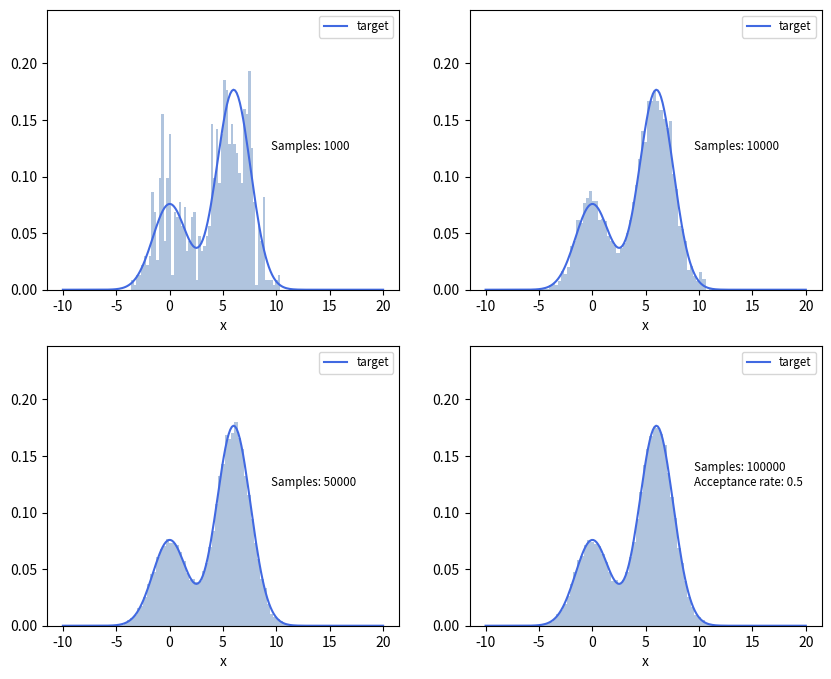
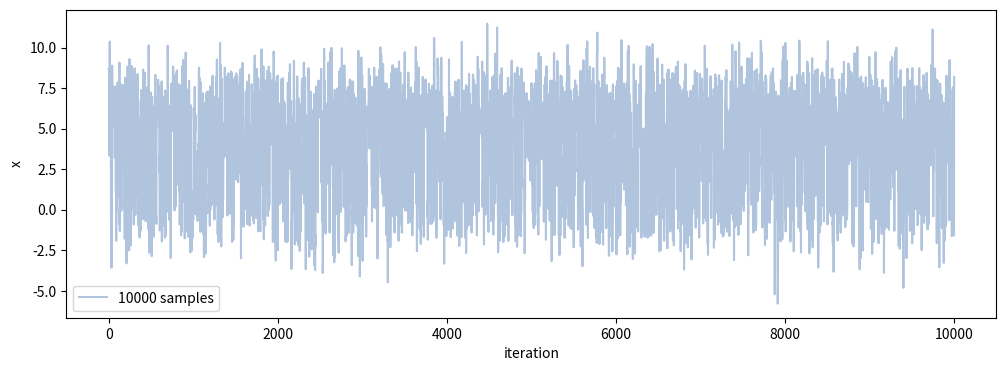

These figures' Python source, in order:
'''
This script shows an example of the Metropolis-Hastings
algorithm with a Gaussian proposal distribtuion and a target 
distribtuion probortinal to 0.3exp(-0.2x^2) + 0.7exp(-0.2(x-6)^2).
Inspiration taken from "An Introduction to MCMC for Machine Learning"
'''
import numpy as np
from scipy.integrate import quad
import matplotlib.pyplot as plt

def target(x):
    return 0.3*np.exp(-0.2*x**2) + 0.7*np.exp(-0.2*(x-6)**2)

def main():

    target_norm, _ = quad(target, -np.inf, np.inf)
    propsal_width  = 5
    n_samples = 100_000
    x_current = 5
    iteration = []
    n_acc = 0
    chain = []

    #Run MCMC (with Random Walk Metropolis)
    for i in range(n_samples):

        x_proposal = np.random.normal(x_current, propsal_width)
        acc_probability = min(1, target(x_proposal)/target(x_current))
        u = np.random.uniform(0, 1)
        iteration.append(i)

        if u <= acc_probability:
            chain.append(x_proposal)
            x_current = x_proposal
            n_acc += 1
        else:
            chain.append(x_current)

    #Plot Histogram
    label = 'target'
    x = np.linspace(-10, 20, 200)
    yMax = 2.8/2*np.max(target(x)/target_norm) 

    fig, axs = plt.subplots(2, 2, figsize=(10,8))
    n = [1000, 10_000, 50_000, 100_000]
    a = [(0,0), (0, 1), (1, 0), (1, 1)]
    for i in range(4):
        txt = f'Samples: {n[i]}'
        axs[a[i]].hist(chain[:n[i]], bins=60,
                       density=True, color='lightsteelblue')
        axs[a[i]].plot(x, target(x)/target_norm,
                       color='royalblue', label=label)
        axs[a[i]].set_ylim(0, yMax)
        axs[a[i]].set_xlabel('x')
        axs[a[i]].legend(fontsize="small")
        if n[i] == n[-1]: 
            txt2 = f'\nAcceptance rate: {round(n_acc/n_samples, 2)}'
            axs[a[i]].text(x=9.5, y=yMax/2, s=txt+txt2 , fontsize="small")
        else:
            axs[a[i]].text(x=9.5, y=yMax/2, s=txt , fontsize="small")
    plt.savefig('RWM.png')

    #Plot Trace
    plt.figure(figsize=(12,4))
    plt.plot(iteration[:10000], chain[:10000],
             color='lightsteelblue', label='10000 samples')
    plt.xlabel('iteration')
    plt.ylabel('x')
    plt.legend()
    plt.savefig('Trace_RWM.png')


if __name__ == '__main__':
    main()